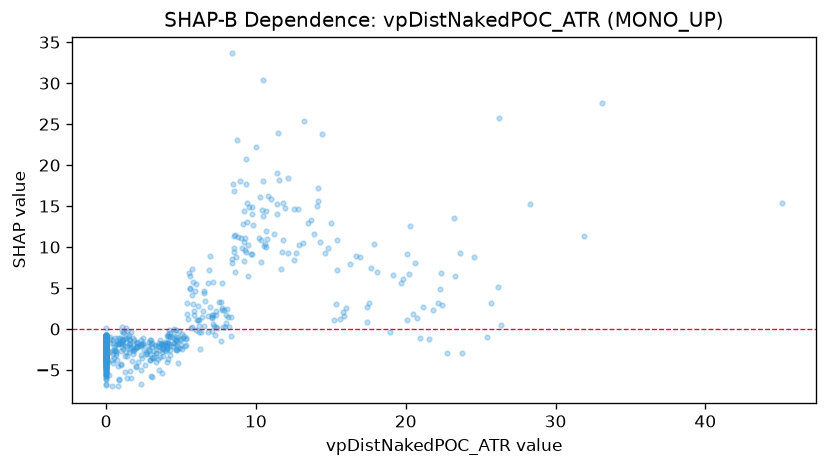

The file beside this chart, header and first rows:
feature_value, shap_value
0.0, -1.959
0.0, -1.699
0.0, -3.53
0.0, -3.518
0.0, -2.233
0.0, -2.295
0.0, -1.762
0.0, -1.235
0.0, -2.825
0.0, -1.709
0.0, -1.112
0.0, -2.091
0.0, -1.751
0.0, -1.053
0.0, -1.823
0.0, -1.71
0.0, -1.721
0.0, -2.085
4.265, -0.4512
4.868, -0.2033
10.68, 9.96
3.917, -2.566
2.899, -3.84
3.569, -2.508
3.816, -2.223
4.676, -1.38
2.35, -4.96
3.722, -2.771
4.64, -2.448
4.561, 0.01013
8.621, 6.991
8.396, 8.526
7.345, 2.211
6.801, -0.3089
6.019, -0.1683
7.274, -0.748
0.0, -1.236
0.0, -1.396
0.0, -3.1
0.0, -1.246
0.614, -2.651
0.0, -1.706
0.0, -1.927
0.0, -1.581
0.0, -2.889
0.0, -2.042
0.0, -1.197
0.0, -1.104
0.0, -1.516
0.0, -2.258
0.0, -2.074
0.0, -2.151
0.0, -2.056
0.161, -2.743
0.0, -2.651
0.0, -1.731
0.0, -1.33
0.0, -2.006
0.0, -2.62
0.0, -1.81
... 818 more rows
